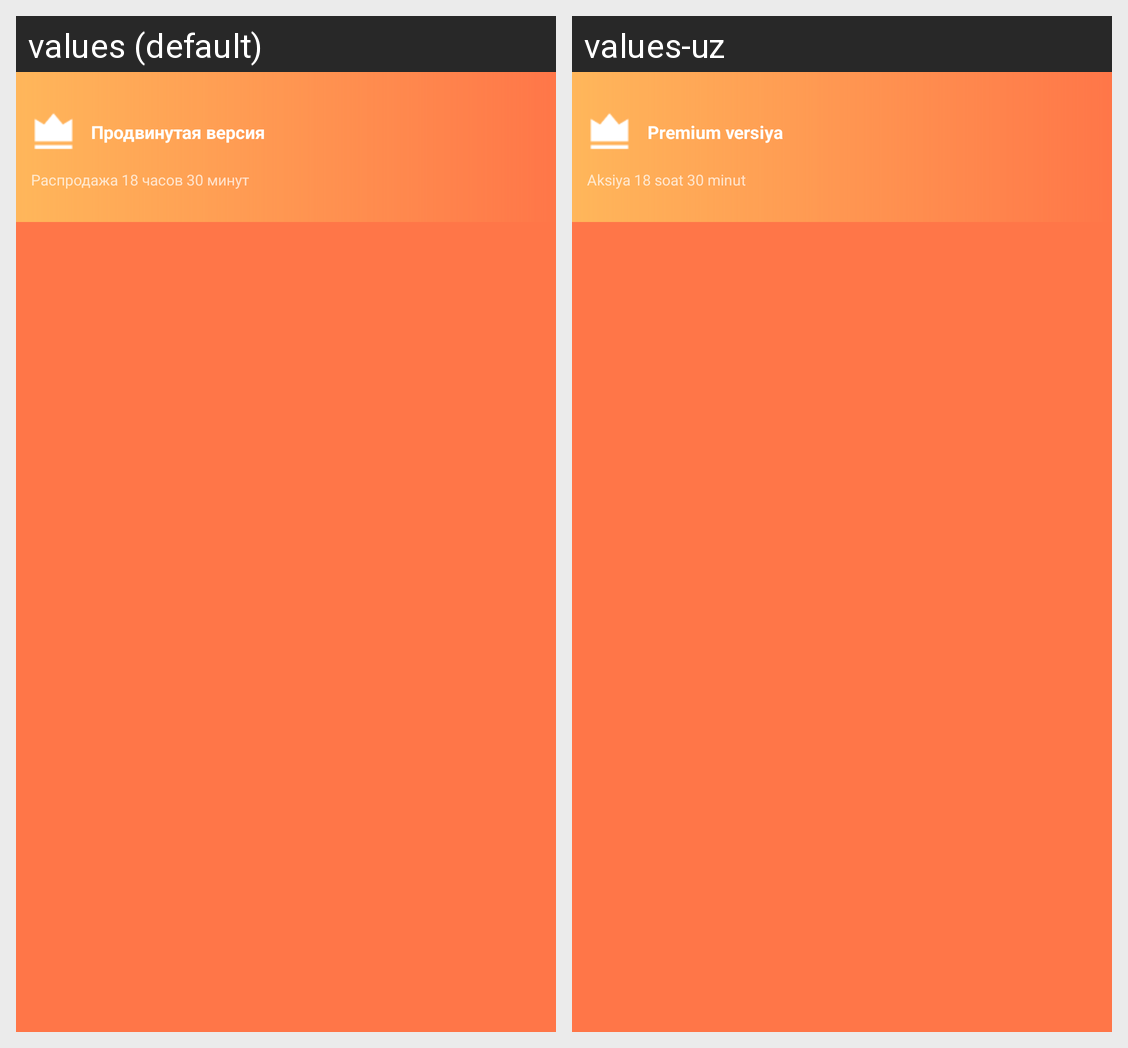

The Android screen above is rendered under two locales of the same app. Produce the string resources it draws, with the default and per-locale values.
Android screen res/layout/menu_draw.xml rendered under 2 locales, left to right: values (default), values-uz. Device: Nexus 5 (rendered at 1080×1920; each locale shown at half size, 540×960, under a caption strip naming it); theme OrangeStyle.
Strings drawn on this screen, with the default value and each locale's value (text and hints the layout hard-codes, and strings that could not be matched under every locale, appear in the picture but are not listed):

menu_viptitle
  values: Продвинутая версия
  values-uz: Premium versiya

menu_vipdesk
  values: Распродажа 18 часов 30 минут
  values-uz: Aksiya 18 soat 30 minut
